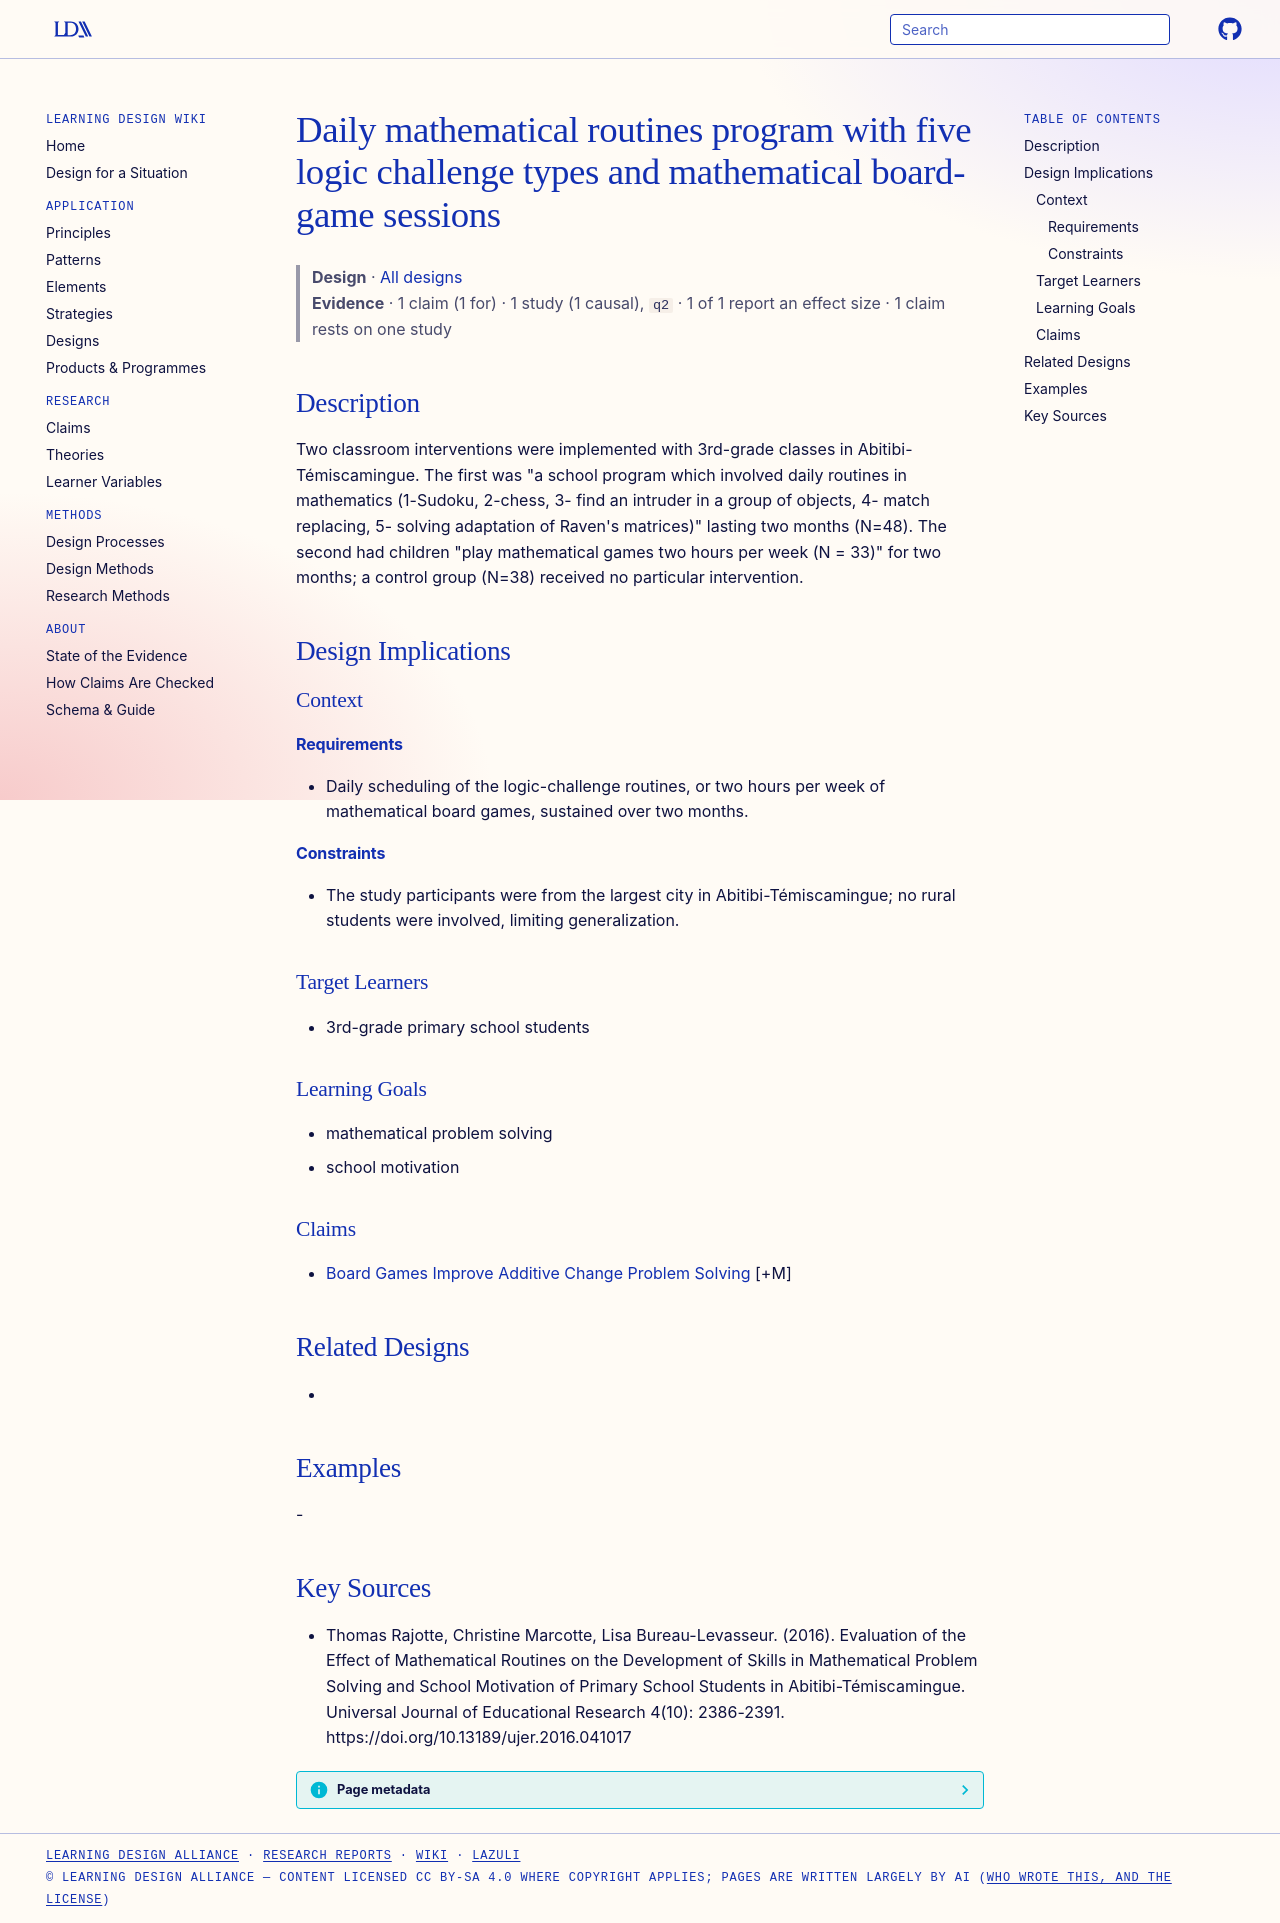

repository: Learning-Design-Alliance/learning-wiki · page: designs/math-routines-and-board-games-intervention-element/index.html · generator: mkdocs

---
type: design
id: math-routines-and-board-games-intervention-element
title: Daily mathematical routines program with five logic challenge types and mathematical board-game sessions
description: Two classroom interventions were implemented with 3rd-grade classes in Abitibi-Témiscamingue.
status: review
generated:
  by: "process:settle-candidates"
  at: 2026-11-01
sources:
  - id: thomas-rajotte-2016
    resource: "https://doi.org/10.13189/ujer.2016.041017"
    title: "Thomas Rajotte, Christine Marcotte, Lisa Bureau-Levasseur. (2016). Evaluation of the Effect of Mathematical Routines on the Development of Skills in Mathematical Problem Solving and School Motivation of Primary School Students in Abitibi-Témiscamingue. Universal Journal of Educational Research 4(10): 2386-2391. https://doi.org/10.13189/ujer.2016.041017"
    author: Thomas Rajotte, Christine Marcotte, Lisa Bureau-Levasseur
---

# Daily mathematical routines program with five logic challenge types and mathematical board-game sessions

> **Design** · [All designs](index.md)
> **Evidence** · 1 claim (1 for) · 1 study (1 causal), `q2` · 1 of 1 report an effect size · 1 claim rests on one study

## Description
Two classroom interventions were implemented with 3rd-grade classes in Abitibi-Témiscamingue. The first was "a school program which involved daily routines in mathematics (1-Sudoku, 2-chess, 3- find an intruder in a group of objects, 4- match replacing, 5- solving adaptation of Raven's matrices)" lasting two months (N=48). The second had children "play mathematical games two hours per week (N = 33)" for two months; a control group (N=38) received no particular intervention.

## Design Implications

### Context
#### Requirements
- Daily scheduling of the logic-challenge routines, or two hours per week of mathematical board games, sustained over two months.
#### Constraints
- The study participants were from the largest city in Abitibi-Témiscamingue; no rural students were involved, limiting generalization.

### Target Learners
- 3rd-grade primary school students

### Learning Goals
- mathematical problem solving
- school motivation

### Claims
- [Board Games Improve Additive Change Problem Solving](../claims/board-games-improve-additive-change-problem-solving.md) [+M]

## Related Designs
- 

## Examples
-

## Key Sources
- Thomas Rajotte, Christine Marcotte, Lisa Bureau-Levasseur. (2016). Evaluation of the Effect of Mathematical Routines on the Development of Skills in Mathematical Problem Solving and School Motivation of Primary School Students in Abitibi-Témiscamingue. Universal Journal of Educational Research 4(10): 2386-2391. https://doi.org/10.13189/ujer.2016.041017
